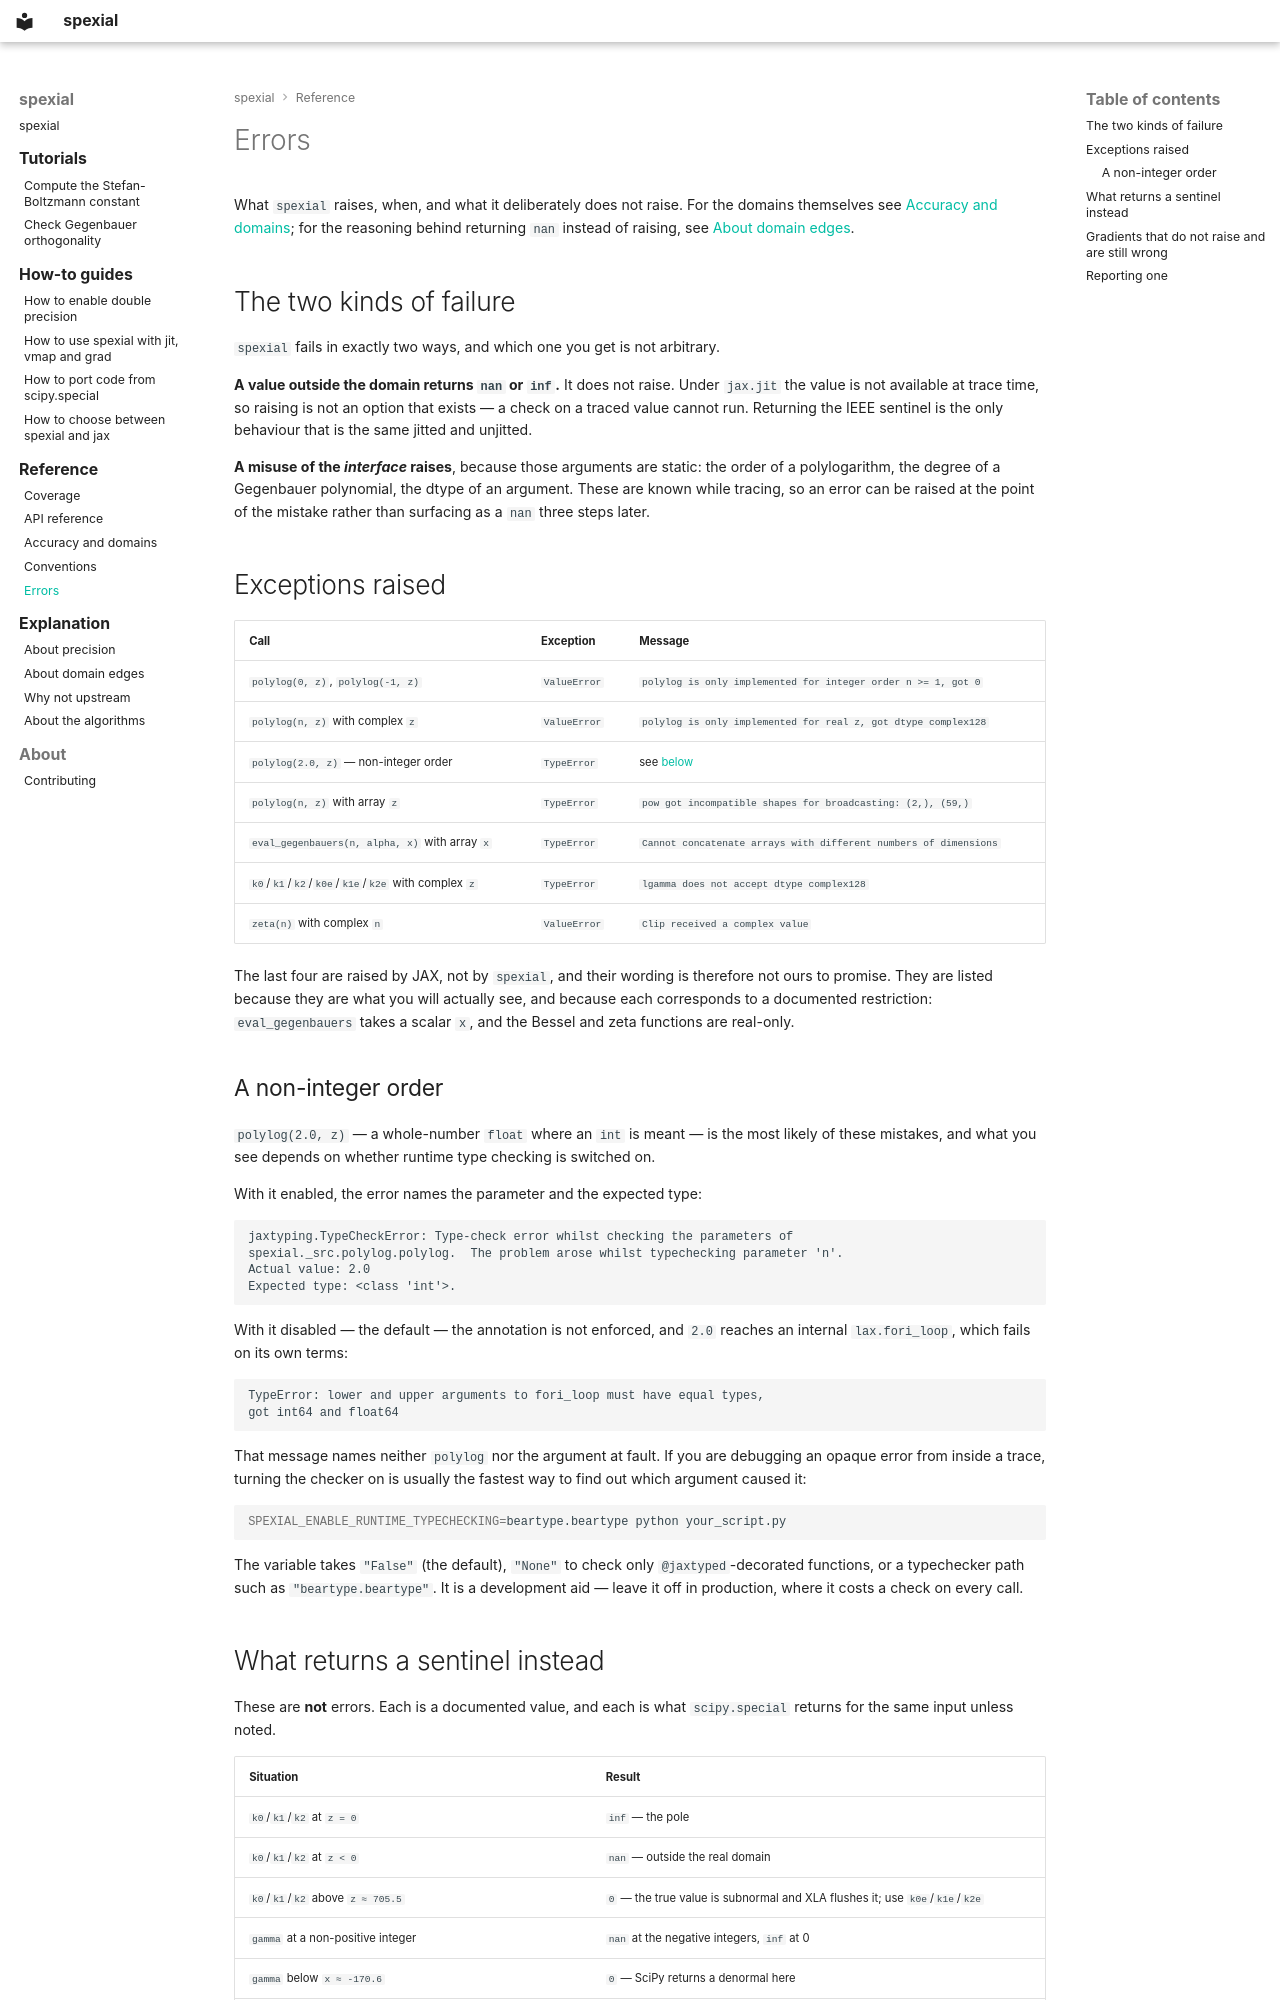

repository: JAXtronomy/spexial · page: reference/errors/index.html · generator: mkdocs

# Errors

What `spexial` raises, when, and what it deliberately does not raise. For the domains themselves see [Accuracy and domains](accuracy-and-domains.md); for the reasoning behind returning `nan` instead of raising, see [About domain edges](../explanation/edges.md).

## The two kinds of failure

`spexial` fails in exactly two ways, and which one you get is not arbitrary.

**A value outside the domain returns `nan` or `inf`.** It does not raise. Under `jax.jit` the value is not available at trace time, so raising is not an option that exists — a check on a traced value cannot run. Returning the IEEE sentinel is the only behaviour that is the same jitted and unjitted.

**A misuse of the _interface_ raises**, because those arguments are static: the order of a polylogarithm, the degree of a Gegenbauer polynomial, the dtype of an argument. These are known while tracing, so an error can be raised at the point of the mistake rather than surfacing as a `nan` three steps later.

## Exceptions raised

| Call | Exception | Message |
| --- | --- | --- |
| `polylog(0, z)`, `polylog(-1, z)` | `ValueError` | `polylog is only implemented for integer order n >= 1, got 0` |
| `polylog(n, z)` with complex `z` | `ValueError` | `polylog is only implemented for real z, got dtype complex128` |
| `polylog(2.0, z)` — non-integer order | `TypeError` | see [below](#a-non-integer-order) |
| `polylog(n, z)` with array `z` | `TypeError` | `pow got incompatible shapes for broadcasting: (2,), (59,)` |
| `eval_gegenbauers(n, alpha, x)` with array `x` | `TypeError` | `Cannot concatenate arrays with different numbers of dimensions` |
| `k0`/`k1`/`k2`/`k0e`/`k1e`/`k2e` with complex `z` | `TypeError` | `lgamma does not accept dtype complex128` |
| `zeta(n)` with complex `n` | `ValueError` | `Clip received a complex value` |

The last four are raised by JAX, not by `spexial`, and their wording is therefore not ours to promise. They are listed because they are what you will actually see, and because each corresponds to a documented restriction: `eval_gegenbauers` takes a scalar `x`, and the Bessel and zeta functions are real-only.

### A non-integer order

`polylog(2.0, z)` — a whole-number `float` where an `int` is meant — is the most likely of these mistakes, and what you see depends on whether runtime type checking is switched on.

With it enabled, the error names the parameter and the expected type:

```
jaxtyping.TypeCheckError: Type-check error whilst checking the parameters of
spexial._src.polylog.polylog.  The problem arose whilst typechecking parameter 'n'.
Actual value: 2.0
Expected type: <class 'int'>.
```

With it disabled — the default — the annotation is not enforced, and `2.0` reaches an internal `lax.fori_loop`, which fails on its own terms:

```
TypeError: lower and upper arguments to fori_loop must have equal types,
got int64 and float64
```

That message names neither `polylog` nor the argument at fault. If you are debugging an opaque error from inside a trace, turning the checker on is usually the fastest way to find out which argument caused it:

```bash
SPEXIAL_ENABLE_RUNTIME_TYPECHECKING=beartype.beartype python your_script.py
```

The variable takes `"False"` (the default), `"None"` to check only `@jaxtyped`-decorated functions, or a typechecker path such as `"beartype.beartype"`. It is a development aid — leave it off in production, where it costs a check on every call.
